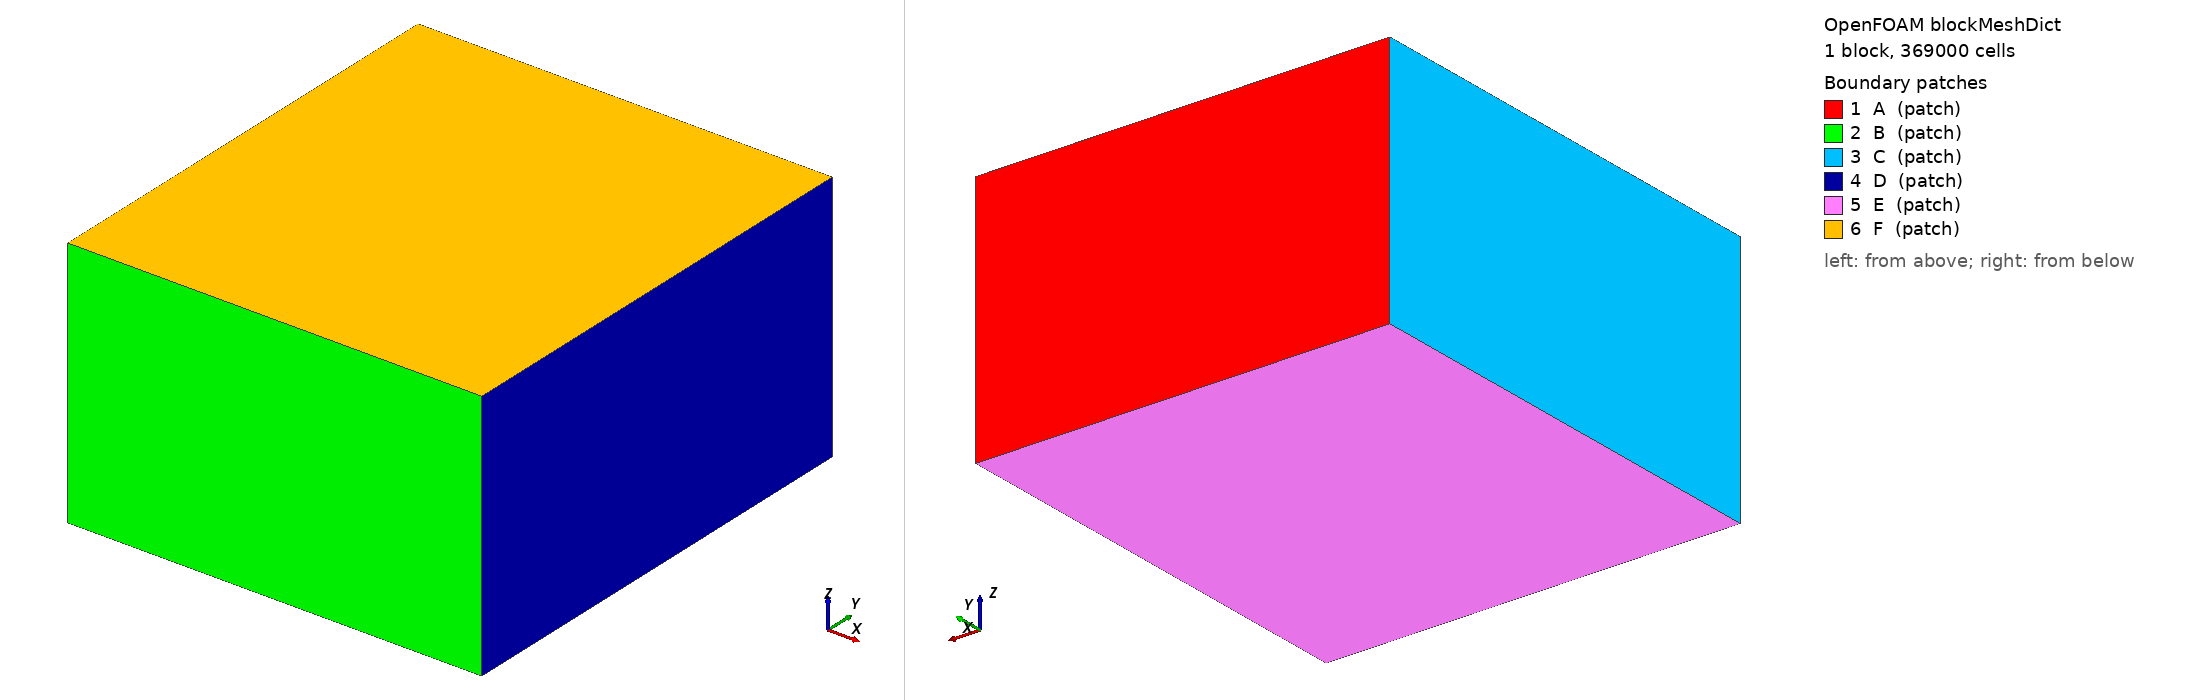

OpenFOAM case: the mesh blockMesh builds from blockMeshDict, 1 block(s), 369000 cells. Boundary patches (legend numbers): 1 A (patch), 2 B (patch), 3 C (patch), 4 D (patch), 5 E (patch), 6 F (patch). Left view from above one corner, right view from below the opposite corner. Boundary conditions: 0 field file(s) under 0/; 0 of 6 drawn patches have an entry in a shipped field file.

=== system/blockMeshDict ===
/*--------------------------------*- C++ -*----------------------------------*\
| =========                 |                                                 |
| \\      /  F ield         | OpenFOAM: The Open Source CFD Toolbox           |
|  \\    /   O peration     | Version:  3.0.1                                 |
|   \\  /    A nd           | Web:      www.OpenFOAM.org                      |
|    \\/     M anipulation  |                                                 |
\*---------------------------------------------------------------------------*/
FoamFile
{
    version     2.0;
    format      ascii;
    class       dictionary;
    object      blockMeshDict;
}

// * * * * * * * * * * * * * * * * * * * * * * * * * * * * * * * * * * * * * //

convertToMeters 1;

// Bounding Box : (-0.4075 -7.97973e-17 -2.22045e-16) (0.4075 0.9 0.5)
// dp = 2 mm -> l_cell/2 = 10 mm
// lx = 820 mm, ly = 902 mm, lz = 501 mm
xmin -0.41;
xmax  0.41;
ymin -0.001;
ymax  0.901;
zmin -0.001;
zmax   .5;
vertices
(
    ($xmin $ymin $zmin)
    ($xmax $ymin $zmin)
    ($xmax $ymax $zmin)
    ($xmin $ymax $zmin)
    ($xmin $ymin $zmax)
    ($xmax $ymin $zmax)
    ($xmax $ymax $zmax)
    ($xmin $ymax $zmax)
);

blocks
(
    hex (0 1 2 3 4 5 6 7) (82 90 50) simpleGrading (1 1 1)
);

edges
(
);

boundary
(
    A
    {
        type patch;
        faces
        (
            (3 7 6 2)
        );
    }
    B
    {
        type patch;
        faces
        (
            (1 5 4 0)
        );
    }
    C
    {
        type patch;
        faces
        (
            (0 4 7 3)
        );
    }
    D
    {
        type patch;
        faces
        (
            (2 6 5 1)
        );
    }
    E
    {
        type patch;
        faces
        (
            (0 3 2 1)
        );
    }
    F
    {
        type patch;
        faces
        (
            (4 5 6 7)
        );
    }
);

// ************************************************************************* //
